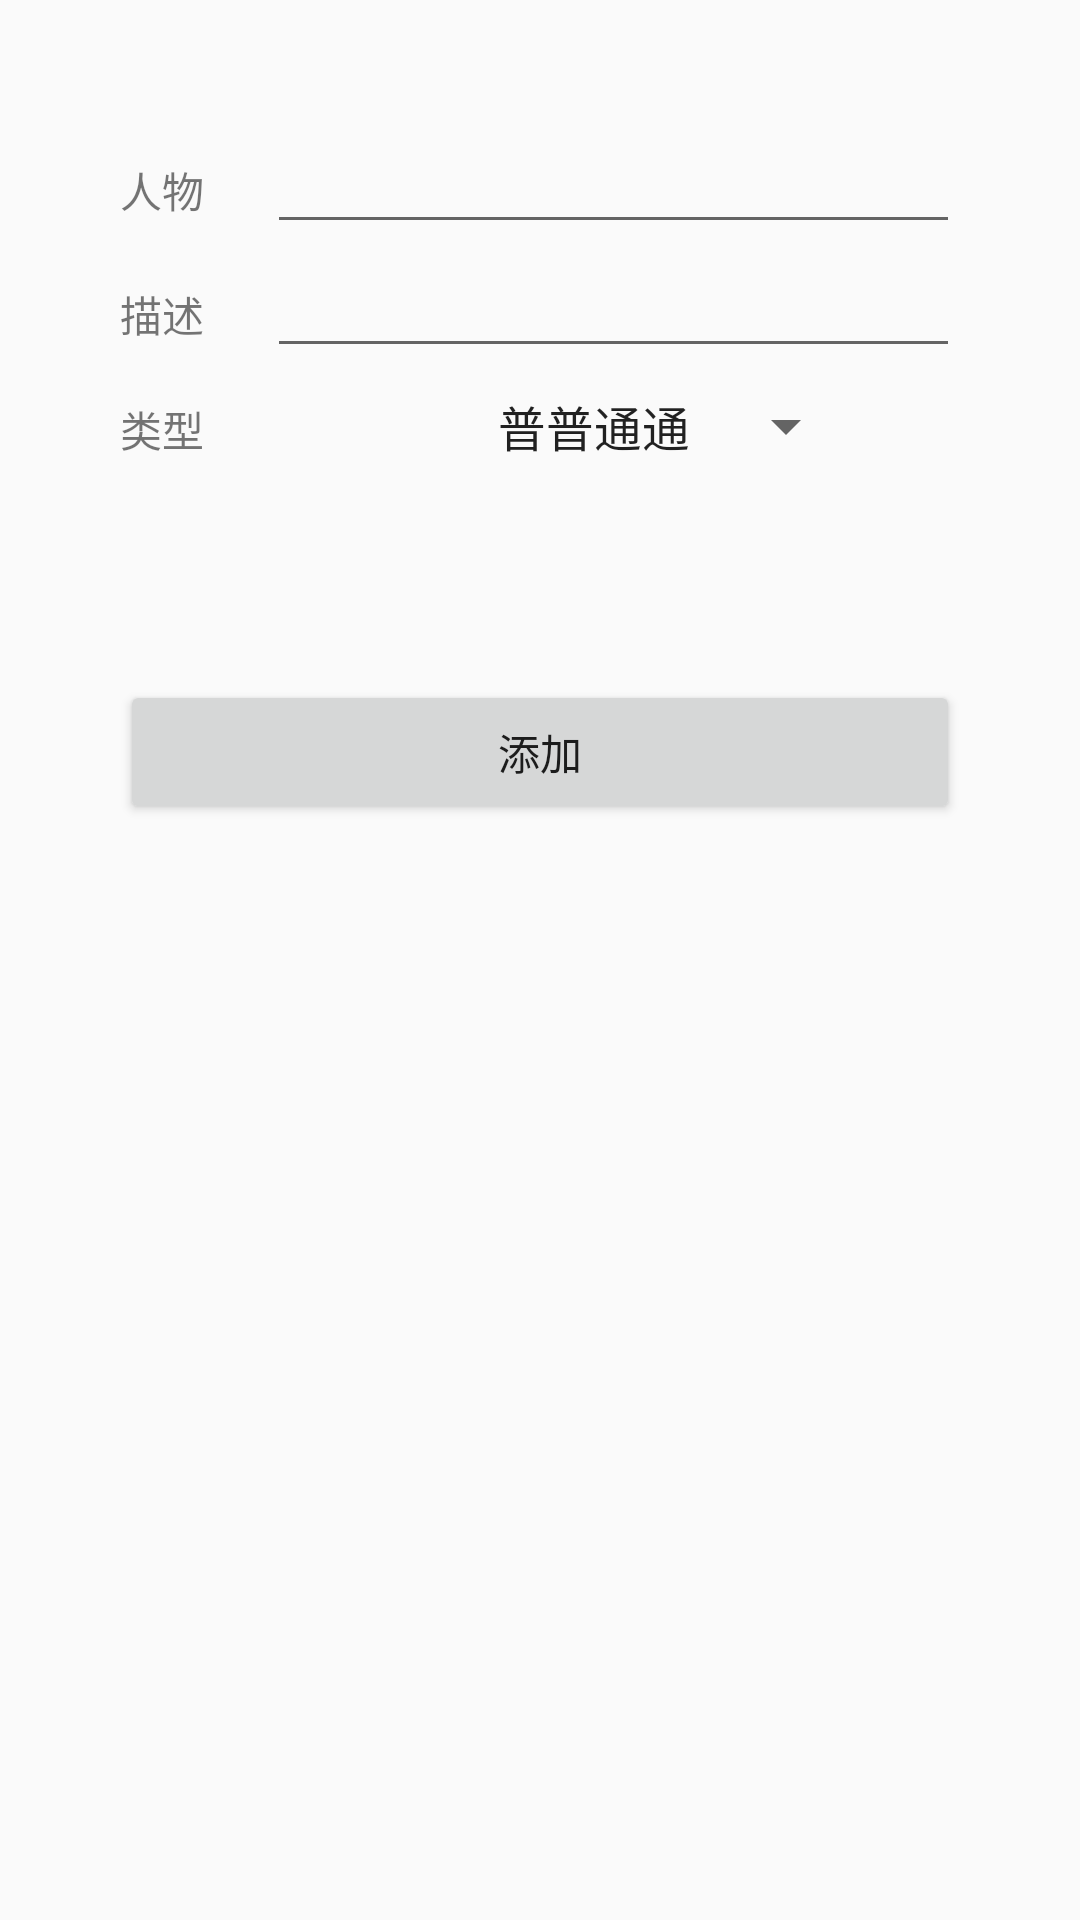

Here is an Android app screen rendered from its layout file. Give the layout XML and the strings, colors and styles it references.
<!-- AndroidManifest.xml: application theme AppTheme -->
<!-- res/layout/activity_add_role.xml -->
<?xml version="1.0" encoding="utf-8"?>
<LinearLayout xmlns:android="http://schemas.android.com/apk/res/android"
    xmlns:app="http://schemas.android.com/apk/res-auto"
    xmlns:tools="http://schemas.android.com/tools"
    android:layout_width="match_parent"
    android:layout_height="match_parent"
    tools:context=".AddRole"
    android:padding="40dp"
    android:orientation="vertical">

    <LinearLayout
        android:layout_width="match_parent"
        android:layout_height="wrap_content"
        android:orientation="horizontal">

        <TextView
            android:id="@+id/name"
            android:layout_width="wrap_content"
            android:layout_height="wrap_content"
            android:layout_weight="1"
            android:text="人物" />

        <EditText
            android:id="@+id/input_name"
            android:layout_width="wrap_content"
            android:layout_height="wrap_content"
            android:layout_weight="1"
            android:ems="10"
            android:inputType="textPersonName"/>

    </LinearLayout>

    <LinearLayout
        android:layout_width="match_parent"
        android:layout_height="wrap_content"
        android:orientation="horizontal">

        <TextView
            android:id="@+id/description"
            android:layout_width="wrap_content"
            android:layout_height="wrap_content"
            android:layout_weight="1"
            android:text="描述" />

        <EditText
            android:id="@+id/input_description"
            android:layout_width="wrap_content"
            android:layout_height="wrap_content"
            android:layout_weight="1"
            android:ems="10"
            android:gravity="start|top"
            android:inputType="textMultiLine"/>
    </LinearLayout>

    <LinearLayout
        android:layout_width="wrap_content"
        android:layout_height="wrap_content"
        android:orientation="horizontal">

        <TextView
            android:id="@+id/type"
            android:layout_width="wrap_content"
            android:paddingTop="10dp"
            android:layout_height="match_parent"
            android:layout_weight="1"
            android:text="类型" />

        <androidx.appcompat.widget.AppCompatSpinner
            android:id="@+id/spinner"
            android:layout_width="wrap_content"
            android:layout_height="wrap_content"
            android:layout_marginBottom="20dp"
            android:layout_marginLeft="90dp"
            android:entries="@array/type_value"></androidx.appcompat.widget.AppCompatSpinner>


    </LinearLayout>

    <Button
        android:id="@+id/submit"
        android:layout_marginTop="60dp"
        android:layout_width="match_parent"
        android:layout_height="wrap_content"
        android:text="添加" />
</LinearLayout>
<!-- resources referenced by this layout -->
<resources>
  <string-array name="type_value">
          <item>普普通通</item>
          <item>门派弟子</item>
          <item>小有名气</item>
          <item>一流侠客</item>
          <item>绝世高手</item>
          <item>主角光环</item>
      </string-array>
  <style name="AppTheme" parent="Theme.AppCompat.Light.DarkActionBar">
          
          <item name="colorPrimary">@color/colorPrimary</item>
          <item name="colorPrimaryDark">@color/colorPrimaryDark</item>
          <item name="colorAccent">@color/colorAccent</item>
      </style>
  <!-- not gathered from this repository: default colours our renderer supplied (Android Studio template values) -->
  <color name="colorPrimary">#FF6200EE</color>
  <color name="colorPrimaryDark">#FF3700B3</color>
  <color name="colorAccent">#FF03DAC5</color>
</resources>
